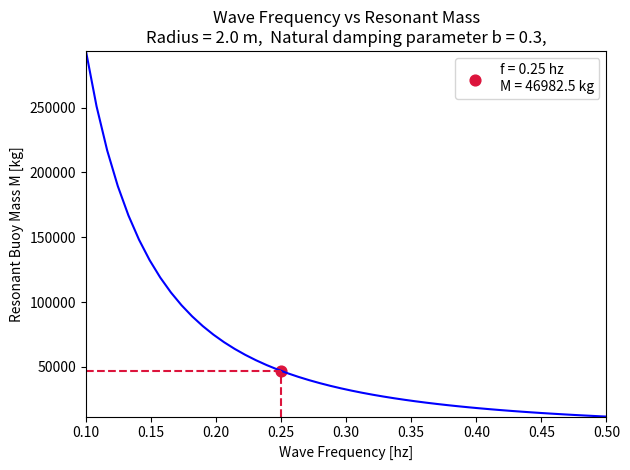

This figure's Python source:
import numpy as np
import matplotlib.pyplot as plt

# Physical constants
rho = 1025.0
g   = 9.81
a   = 0.5

# Damping parameter (radiation + drag only, no PTO)
b = 0.3    # THIS NEEDS REFERENCE!!

# Target wave frequency
f_range = np.linspace(0.1, 0.5)
f_target = 0.25 #REF NEEDED HERE
omega_range = 2 * np.pi * f_range
omega_t  = 2 * np.pi * f_target

# Buoy geometry
R = 2.0     # free var
A = np.pi * R**2

# Resonant m from d/dm[(1-m)^2 + b^2*m^2] = 0  →  m = 1/(1+b^2)
m_peak       = 1.0 / (1.0 + b**2)

# find resonant masses
M_range = (rho * g * A * m_peak) / omega_range**2
M_target = (rho * g * A * m_peak) / omega_t**2

print(f'Optimal Mass for wave freq {f_target} hz : {M_target:.2f} kg')

# Plot optimal mass against wave freq
fig, ax = plt.subplots()
ax.plot(f_range, M_range, color='blue')

ax.set_xlim(f_range.min(), f_range.max())
ax.set_ylim(M_range.min(), M_range.max())
x_left = ax.get_xlim()[0]
y_bottom = ax.get_ylim()[0]

ax.vlines(f_target, ymin=y_bottom, ymax=M_target, colors='crimson', linestyles='--')
ax.hlines(M_target, xmin=x_left, xmax=f_target, colors='crimson', linestyles='--')

ax.scatter([f_target], [M_target], color='crimson', s=60, 
           label=
                f'f = {f_target} hz\n'
                f'M = {M_target:.1f} kg')

ax.set_xlabel('Wave Frequency [hz]')
ax.set_ylabel('Resonant Buoy Mass M [kg]')
ax.set_title(
    f'Wave Frequency vs Resonant Mass\n'
    f'Radius = {R} m,  Natural damping parameter b = {b},'
)
ax.legend()
#ax.grid(True, alpha=0.4)
plt.tight_layout()
plt.show()
